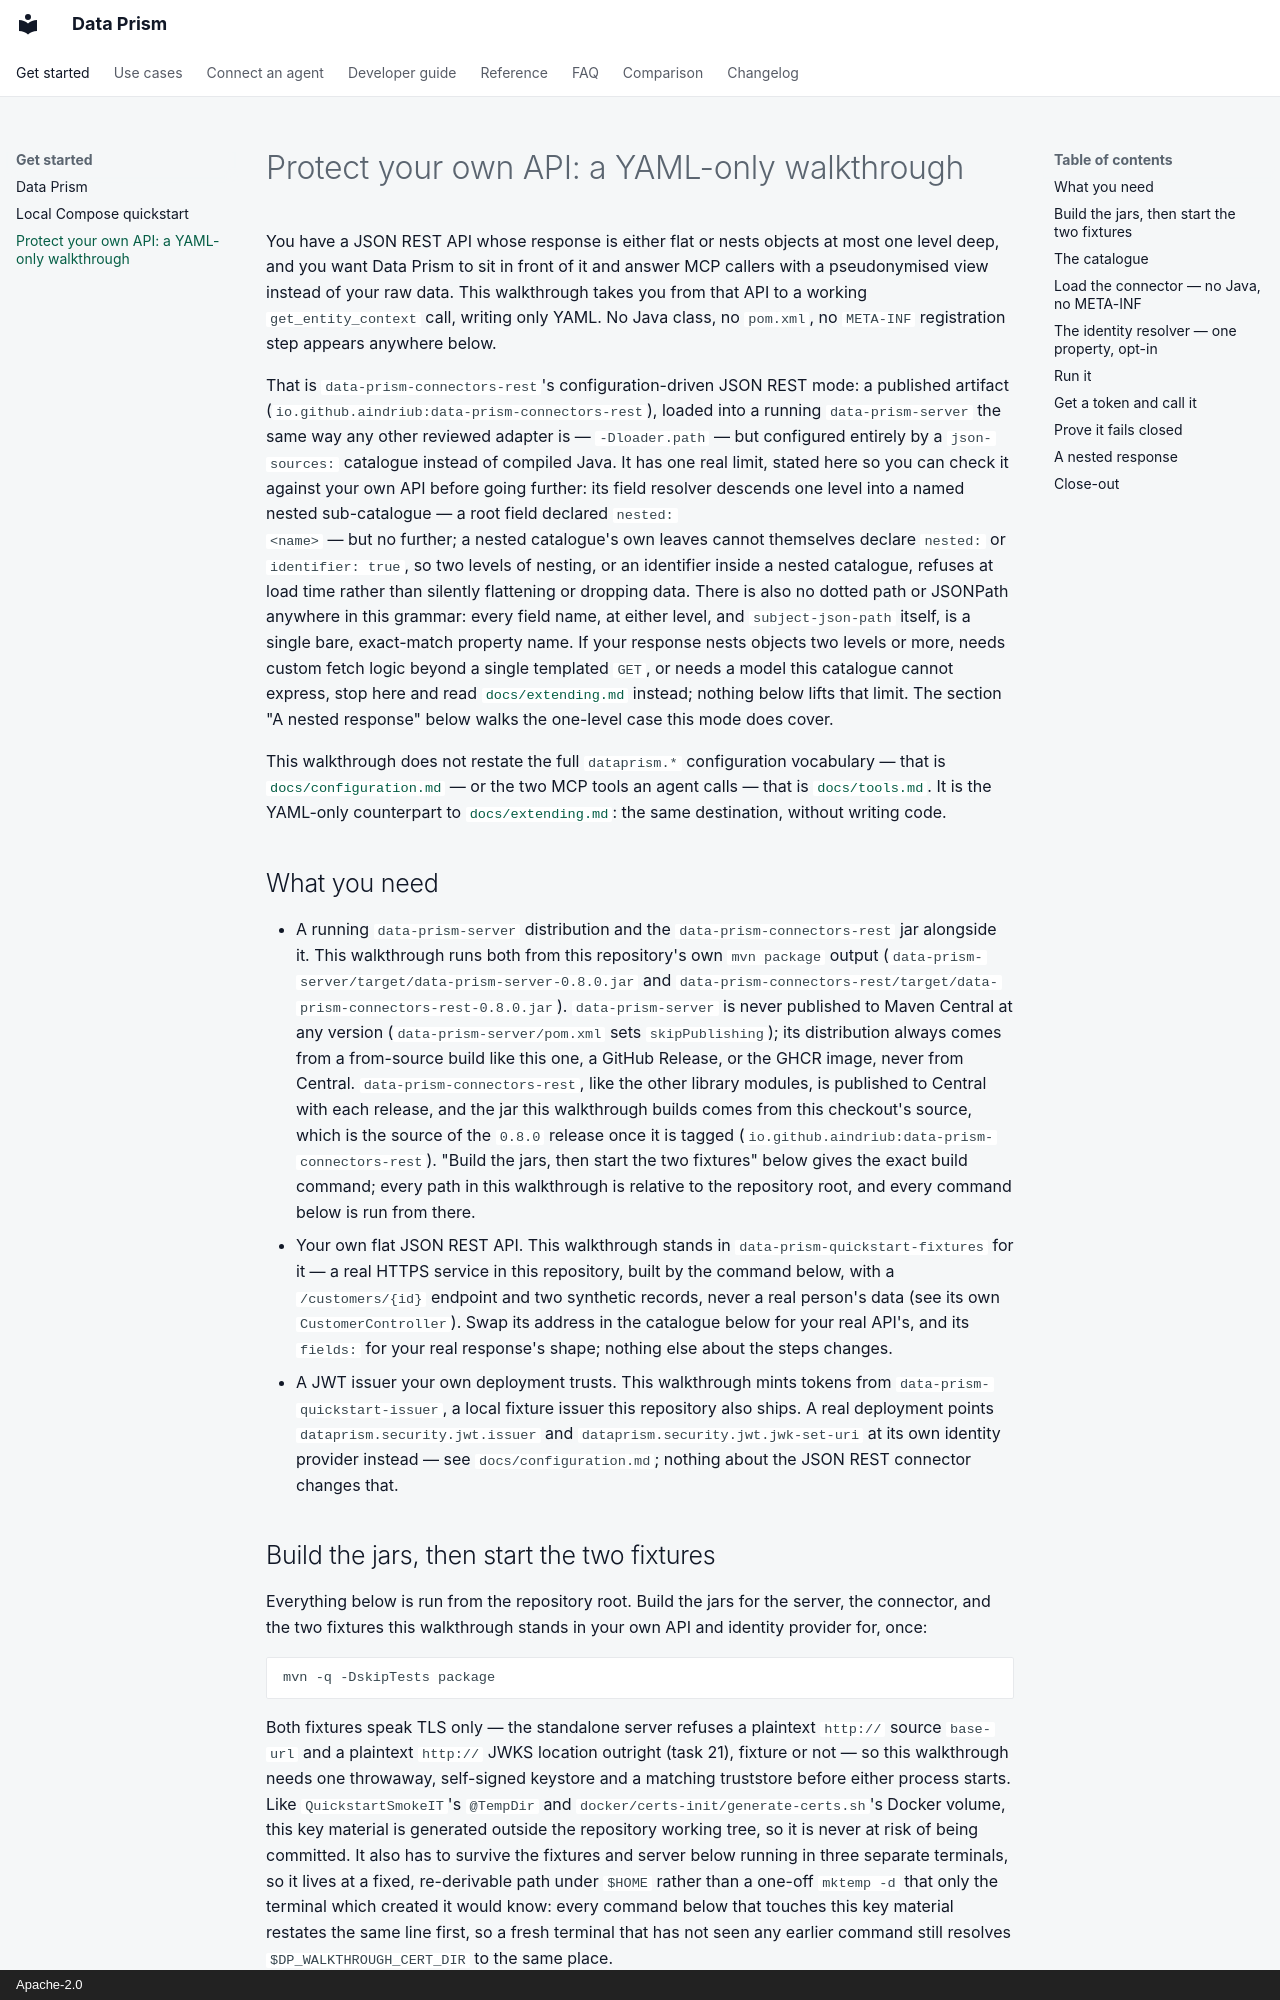

repository: AindriuB/data-prism · page: protect-your-own-api/index.html · generator: mkdocs · copyright: Apache-2.0

# Protect your own API: a YAML-only walkthrough

You have a JSON REST API whose response is either flat or nests objects at
most one level deep, and you want Data Prism to sit in front of it and answer
MCP callers with a pseudonymised view instead of your raw data. This
walkthrough takes you from that API to a working `get_entity_context` call,
writing only YAML. No Java class, no `pom.xml`, no `META-INF` registration
step appears anywhere below.

That is `data-prism-connectors-rest`'s configuration-driven JSON REST mode: a
published artifact
(`io.github.aindriub:data-prism-connectors-rest`), loaded into a running
`data-prism-server` the same way any other reviewed adapter is —
`-Dloader.path` — but configured entirely by a `json-sources:` catalogue
instead of compiled Java. It has one real limit, stated here so you can check
it against your own API before going further: its field resolver descends one
level into a named nested sub-catalogue — a root field declared `nested:
<name>` — but no further; a nested catalogue's own leaves cannot themselves
declare `nested:` or `identifier: true`, so two levels of nesting, or an
identifier inside a nested catalogue, refuses at load time rather than
silently flattening or dropping data. There is also no dotted path or
JSONPath anywhere in this grammar: every field name, at either level, and
`subject-json-path` itself, is a single bare, exact-match property name. If
your response nests objects two levels or more, needs custom fetch logic
beyond a single templated `GET`, or needs a model this catalogue cannot
express, stop here and read [`docs/extending.md`](extending.md) instead;
nothing below lifts that limit. The section "A nested response" below walks
the one-level case this mode does cover.

This walkthrough does not restate the full `dataprism.*` configuration
vocabulary — that is [`docs/configuration.md`](configuration.md) — or the two
MCP tools an agent calls — that is [`docs/tools.md`](tools.md). It is the
YAML-only counterpart to [`docs/extending.md`](extending.md): the same
destination, without writing code.

## What you need

- A running `data-prism-server` distribution and the
  `data-prism-connectors-rest` jar alongside it. This walkthrough runs both
  from this repository's own `mvn package` output
  (`data-prism-server/target/data-prism-server-0.8.0.jar` and
  `data-prism-connectors-rest/target/data-prism-connectors-rest-0.8.0.jar`).
  `data-prism-server` is never published to Maven Central at any version
  (`data-prism-server/pom.xml` sets `skipPublishing`); its distribution
  always comes from a from-source build like this one, a GitHub Release, or
  the GHCR image, never from Central. `data-prism-connectors-rest`, like the
  other library modules, is published to Central with each release, and the
  jar this walkthrough builds comes from this checkout's source, which is the
  source of the `0.8.0` release once it is tagged
  (`io.github.aindriub:data-prism-connectors-rest`).
  "Build the jars, then start the two fixtures" below gives the exact build
  command; every path in this walkthrough is relative to the repository
  root, and every command below is run from there.
- Your own flat JSON REST API. This walkthrough stands in
  `data-prism-quickstart-fixtures` for it — a real HTTPS service in this
  repository, built by the command below, with a `/customers/{id}` endpoint and two
  synthetic records, never a real person's data (see its own
  `CustomerController`). Swap its address in the catalogue below for your
  real API's, and its `fields:` for your real response's shape; nothing else
  about the steps changes.
- A JWT issuer your own deployment trusts. This walkthrough mints tokens from
  `data-prism-quickstart-issuer`, a local fixture issuer this repository also
  ships. A real deployment points `dataprism.security.jwt.issuer` and
  `dataprism.security.jwt.jwk-set-uri` at its own identity provider instead —
  see `docs/configuration.md`; nothing about the JSON REST connector changes
  that.
